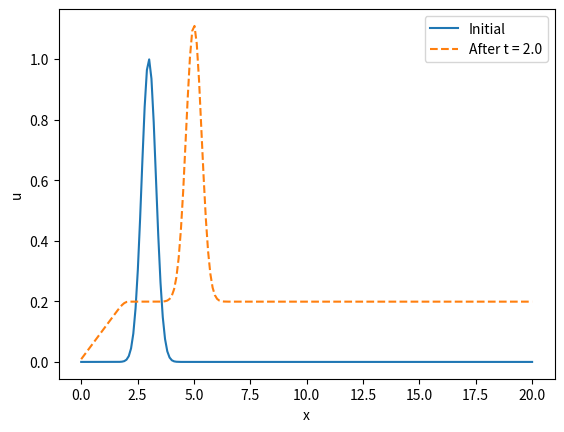

This figure's Python source:
import numpy as np
import matplotlib.pyplot as plt

# Parameters
c = 1.0          # wave speed
L = 20.0         # domain length
Nx = 200         # number of cells
dx = L / (Nx - 1)
CFL = 0.9        # Courant number (must be <= 1)
dt = CFL * dx / np.abs(c)
T_final = 2.0    # total simulation time
Nt = int(T_final / dt)
center = 3.0
nu = c * dt / dx
def r(x, t):
    if (t >=0 and t < 5):
        return 0.1
    return 0

# Grid
x = np.linspace(0, L, Nx)

# Initial condition: a Gaussian pulse
u = np.exp(-((x - center)**2) / 0.2)
#u = np.zeros(len(x))
u_initial = u.copy()

# Time stepping with upwind scheme
for n in range(Nt):
    u_new = u.copy()
    if c > 0:
        u_new[1:] = u[1:] - nu * (u[1:] - u[:-1])
        u_new[0] = 0.0    # left boundary is inflow (nothing coming in)
    else:
        u_new[:-1] = u[:-1] - nu * (u[1:] - u[:-1])
        u_new[-1] = 0.0   # right boundary is now inflow
    u = u_new + (dt * r(x, n *dt))

# Analytic solution for constant source g0 over the whole run
g0 = 0.1
u_analytic = g0 * T_final * np.ones_like(x)
u_analytic[x < c * T_final] = g0 * (x[x < c * T_final] / c)  # ramp near boundary

# Verification
l2_error = np.sqrt(np.mean((u - u_analytic)**2))
print(f"L2 error: {l2_error:.4e}")

# Plot
plt.plot(x, u_initial, label='Initial')
plt.plot(x, u, label=f'After t = {T_final}', ls = '--')
#plt.axvline(center + c * T_final, linestyle='--', label='Expected position')
plt.legend(); plt.xlabel('x'); plt.ylabel('u')
plt.show()
